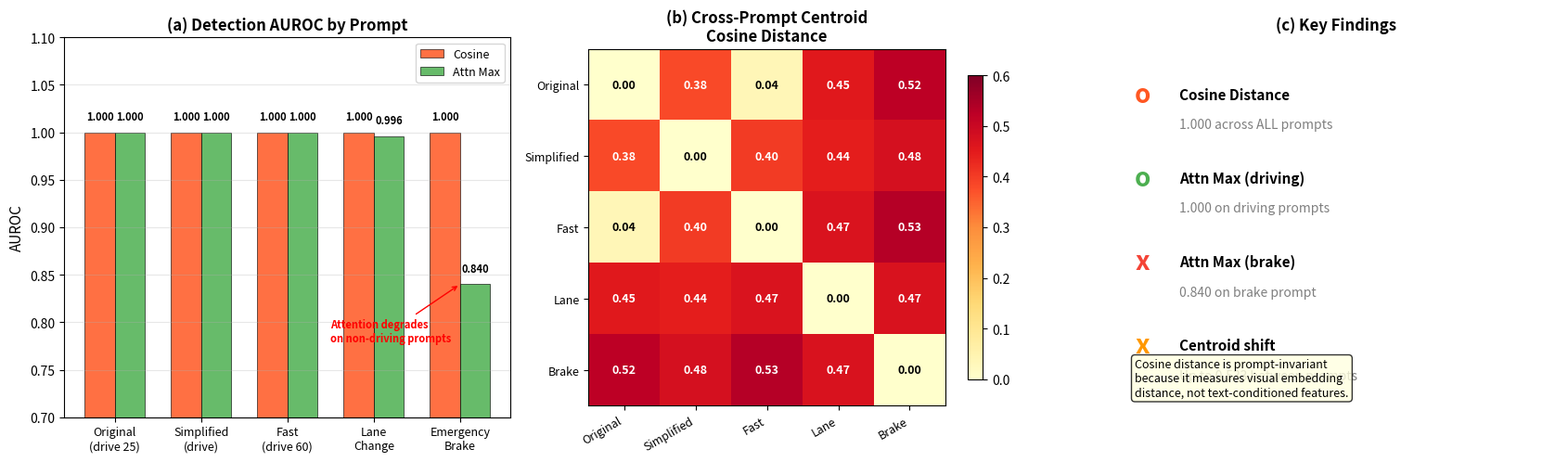

Generate this figure with matplotlib: (Note: this script raises an exception after producing the figure.)
"""Generate Figure 57: Prompt Sensitivity Analysis."""
import json
import numpy as np
import matplotlib
matplotlib.use('Agg')
import matplotlib.pyplot as plt

OUT_DIR = "/home/ubuntu/agents/VLA research/Vizuara-VLA-Research/paper/figures"

fig, axes = plt.subplots(1, 3, figsize=(17, 5))

# Panel (a): AUROC by prompt
ax = axes[0]
prompts = ['Original\n(drive 25)', 'Simplified\n(drive)', 'Fast\n(drive 60)',
           'Lane\nChange', 'Emergency\nBrake']
cos_aurocs = [1.000, 1.000, 1.000, 1.000, 1.000]
attn_aurocs = [1.000, 1.000, 1.000, 0.996, 0.840]

x = np.arange(len(prompts))
width = 0.35
bars1 = ax.bar(x - width/2, cos_aurocs, width, label='Cosine',
               color='#FF5722', edgecolor='black', linewidth=0.5, alpha=0.85)
bars2 = ax.bar(x + width/2, attn_aurocs, width, label='Attn Max',
               color='#4CAF50', edgecolor='black', linewidth=0.5, alpha=0.85)

ax.set_xticks(x)
ax.set_xticklabels(prompts, fontsize=9)
ax.set_ylabel('AUROC', fontsize=11)
ax.set_title('(a) Detection AUROC by Prompt', fontsize=12, fontweight='bold')
ax.set_ylim(0.7, 1.1)
ax.legend(fontsize=9)
ax.grid(True, alpha=0.3, axis='y')
ax.annotate('Attention degrades\non non-driving prompts', xy=(4, 0.84), xytext=(2.5, 0.78),
            fontsize=8, color='red', fontweight='bold',
            arrowprops=dict(arrowstyle='->', color='red'))

for bar, v in zip(bars1, cos_aurocs):
    ax.text(bar.get_x() + bar.get_width()/2., bar.get_height() + 0.01,
            f'{v:.3f}', ha='center', va='bottom', fontsize=8, fontweight='bold')
for bar, v in zip(bars2, attn_aurocs):
    ax.text(bar.get_x() + bar.get_width()/2., bar.get_height() + 0.01,
            f'{v:.3f}', ha='center', va='bottom', fontsize=8, fontweight='bold')

# Panel (b): Cross-prompt centroid distances (heatmap)
ax = axes[1]
prompt_labels = ['Original', 'Simplified', 'Fast', 'Lane', 'Brake']
dist_matrix = np.zeros((5, 5))
dists = {
    (0,1): 0.380, (0,2): 0.037, (0,3): 0.453, (0,4): 0.523,
    (1,2): 0.403, (1,3): 0.443, (1,4): 0.477,
    (2,3): 0.467, (2,4): 0.533,
    (3,4): 0.470,
}
for (i,j), d in dists.items():
    dist_matrix[i,j] = d
    dist_matrix[j,i] = d

im = ax.imshow(dist_matrix, cmap='YlOrRd', vmin=0, vmax=0.6)
ax.set_xticks(range(5))
ax.set_yticks(range(5))
ax.set_xticklabels(prompt_labels, fontsize=9, rotation=30, ha='right')
ax.set_yticklabels(prompt_labels, fontsize=9)
ax.set_title('(b) Cross-Prompt Centroid\nCosine Distance', fontsize=12, fontweight='bold')
for i in range(5):
    for j in range(5):
        color = 'white' if dist_matrix[i,j] > 0.3 else 'black'
        ax.text(j, i, f'{dist_matrix[i,j]:.2f}', ha='center', va='center',
                fontsize=9, color=color, fontweight='bold')
plt.colorbar(im, ax=ax, shrink=0.8)

# Panel (c): Key finding summary
ax = axes[2]
ax.axis('off')
findings = [
    ("Cosine Distance", "1.000 across ALL prompts", "#FF5722", True),
    ("Attn Max (driving)", "1.000 on driving prompts", "#4CAF50", True),
    ("Attn Max (brake)", "0.840 on brake prompt", "#F44336", False),
    ("Centroid shift", "Up to 0.533 between prompts", "#FF9800", False),
]

for i, (method, result, color, good) in enumerate(findings):
    y = 0.85 - i * 0.22
    marker = 'o' if good else 'x'
    ax.text(0.05, y, marker, fontsize=20, color=color, fontweight='bold',
            transform=ax.transAxes, va='center')
    ax.text(0.15, y, method, fontsize=11, fontweight='bold',
            transform=ax.transAxes, va='center')
    ax.text(0.15, y - 0.08, result, fontsize=10, color='gray',
            transform=ax.transAxes, va='center')

ax.set_title('(c) Key Findings', fontsize=12, fontweight='bold')
ax.text(0.05, 0.05, 'Cosine distance is prompt-invariant\nbecause it measures visual embedding\ndistance, not text-conditioned features.',
        fontsize=9, transform=ax.transAxes, va='bottom',
        bbox=dict(boxstyle='round', facecolor='lightyellow', alpha=0.8))

plt.tight_layout()
plt.savefig(f'{OUT_DIR}/fig57_prompt_sensitivity.png', dpi=200, bbox_inches='tight')
plt.savefig(f'{OUT_DIR}/fig57_prompt_sensitivity.pdf', dpi=200, bbox_inches='tight')
print("Saved fig57_prompt_sensitivity.png/pdf")
